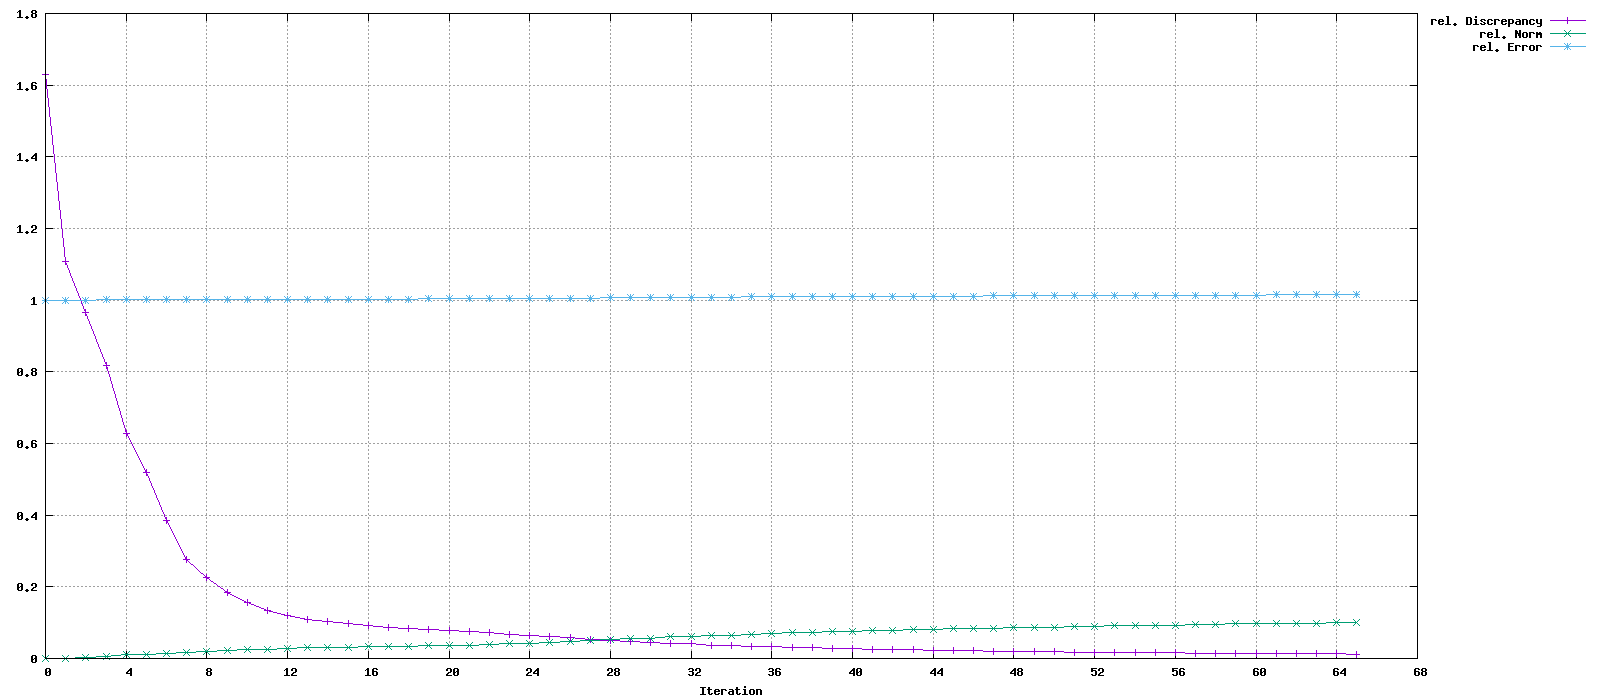

The file beside this chart, header and first rows:
Iteration, rel. Discrepancy, rel. Norm, rel. Error
0, 1.628, 0, 1
1, 1.107, 0.0008273, 1
2, 0.965, 0.001577, 1
3, 0.8186, 0.004539, 1.001
4, 0.6276, 0.009924, 1.002
5, 0.5194, 0.01103, 1.002
6, 0.3857, 0.01279, 1.002
7, 0.2776, 0.01677, 1.002
8, 0.2256, 0.01961, 1.003
9, 0.184, 0.02223, 1.003
10, 0.1551, 0.02439, 1.003
11, 0.1344, 0.02629, 1.003
12, 0.1191, 0.02826, 1.003
13, 0.1094, 0.0294, 1.003
14, 0.1034, 0.03032, 1.003
15, 0.0966, 0.03163, 1.003
16, 0.09195, 0.03261, 1.003
17, 0.08773, 0.03356, 1.003
18, 0.08427, 0.0344, 1.003
19, 0.08102, 0.03527, 1.003
20, 0.07844, 0.03603, 1.003
21, 0.07459, 0.03737, 1.004
22, 0.07174, 0.03852, 1.004
23, 0.06748, 0.04059, 1.004
24, 0.06468, 0.04218, 1.004
25, 0.06004, 0.04516, 1.005
26, 0.05757, 0.04689, 1.005
27, 0.05256, 0.05068, 1.006
28, 0.05073, 0.05215, 1.006
29, 0.04658, 0.05567, 1.007
30, 0.04517, 0.05693, 1.007
31, 0.04168, 0.06019, 1.007
32, 0.04056, 0.06129, 1.008
33, 0.03755, 0.06435, 1.008
34, 0.03663, 0.06531, 1.008
35, 0.03401, 0.06814, 1.009
36, 0.03324, 0.06896, 1.009
37, 0.03093, 0.07157, 1.009
38, 0.03034, 0.07225, 1.01
39, 0.02832, 0.07459, 1.01
40, 0.02782, 0.07519, 1.01
41, 0.02601, 0.0774, 1.01
42, 0.02558, 0.07793, 1.011
43, 0.02394, 0.08003, 1.011
44, 0.02358, 0.08051, 1.011
45, 0.0221, 0.08252, 1.011
46, 0.02179, 0.08295, 1.011
47, 0.02045, 0.08489, 1.012
48, 0.02019, 0.08527, 1.012
49, 0.01897, 0.08715, 1.012
50, 0.01876, 0.08747, 1.012
51, 0.01764, 0.08931, 1.013
52, 0.01749, 0.08956, 1.013
53, 0.01651, 0.09131, 1.013
54, 0.01641, 0.09149, 1.013
55, 0.01551, 0.09321, 1.013
56, 0.01542, 0.09337, 1.014
57, 0.01472, 0.09485, 1.014
58, 0.01465, 0.095, 1.014
59, 0.01407, 0.09632, 1.014
... 6 more rows
